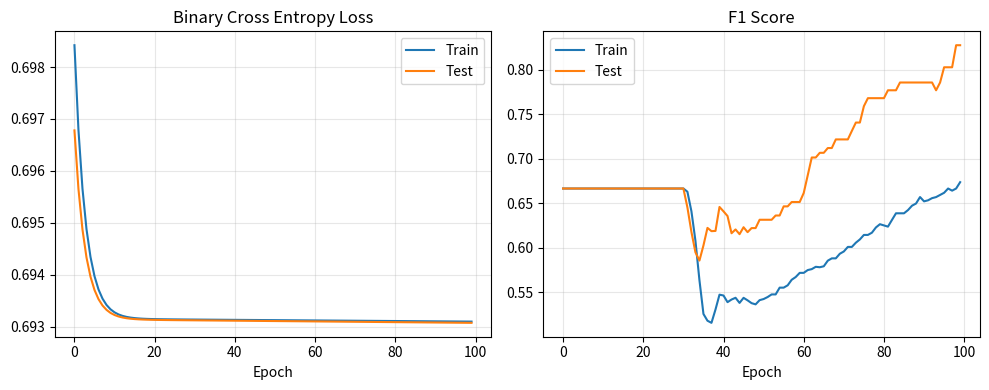

This chart was generated by the following Python code:
import numpy as np
import matplotlib.pyplot as plt

# -----------------------------
# Data generation (balanced)
# -----------------------------
np.random.seed(40)

def generate_data(n_samples):
    X = np.random.uniform(-10, 20, (n_samples, 3))

    x = X[:, 0]
    y = X[:, 1]
    z = X[:, 2]

    kollah = z + (x - 3)**2 + (y - 5)**2 - 8
    y_label = (kollah > 0).astype(int).reshape(-1, 1)

    return X, y_label


def generate_balanced_data(n_samples):
    X, y = generate_data(n_samples)

    X0 = X[y.flatten() == 0]
    X1 = X[y.flatten() == 1]
    y0 = y[y.flatten() == 0]
    y1 = y[y.flatten() == 1]

    n_min = min(len(X0), len(X1))

    idx0 = np.random.choice(len(X0), n_min, replace=False)
    idx1 = np.random.choice(len(X1), n_min, replace=False)

    X_bal = np.vstack([X0[idx0], X1[idx1]])
    y_bal = np.vstack([y0[idx0], y1[idx1]])

    perm = np.random.permutation(len(X_bal))
    return X_bal[perm], y_bal[perm]


X_train, y_train = generate_balanced_data(20000)
X_test, y_test = generate_balanced_data(5000)

print("Train shape:", X_train.shape)
print("Class 0:", np.sum(y_train == 0), "Class 1:", np.sum(y_train == 1))


# -----------------------------
# Activation
# -----------------------------
def sigmoid(z):
    return 1.0 / (1.0 + np.exp(-z))


# -----------------------------
# Neural Network
# -----------------------------
class NeuralNetwork:
    def __init__(self, lr=0.1):
        self.W1 = np.random.randn(3, 10) * 0.1
        self.b1 = np.zeros((1, 10))

        self.W2 = np.random.randn(10, 10) * 0.1
        self.b2 = np.zeros((1, 10))

        self.W3 = np.random.randn(10, 10) * 0.1
        self.b3 = np.zeros((1, 10))

        self.W4 = np.random.randn(10, 1) * 0.1
        self.b4 = np.zeros((1, 1))

        self.lr = lr

    def forward(self, X):
        self.z1 = X @ self.W1 + self.b1
        self.a1 = sigmoid(self.z1)

        self.z2 = self.a1 @ self.W2 + self.b2
        self.a2 = sigmoid(self.z2)

        self.z3 = self.a2 @ self.W3 + self.b3
        self.a3 = sigmoid(self.z3)

        self.z4 = self.a3 @ self.W4 + self.b4
        self.a4 = sigmoid(self.z4)

        self.X = X
        return self.a4

    def backward(self, y):
        m = y.shape[0]

        # BCE + sigmoid  --> gradient ساده میشه
        d4 = self.a4 - y
        dW4 = self.a3.T @ d4 / m
        db4 = np.mean(d4, axis=0, keepdims=True)

        d3 = (d4 @ self.W4.T) * self.a3 * (1 - self.a3)
        dW3 = self.a2.T @ d3 / m
        db3 = np.mean(d3, axis=0, keepdims=True)

        d2 = (d3 @ self.W3.T) * self.a2 * (1 - self.a2)
        dW2 = self.a1.T @ d2 / m
        db2 = np.mean(d2, axis=0, keepdims=True)

        d1 = (d2 @ self.W2.T) * self.a1 * (1 - self.a1)
        dW1 = self.X.T @ d1 / m
        db1 = np.mean(d1, axis=0, keepdims=True)

        self.W4 -= self.lr * dW4
        self.b4 -= self.lr * db4
        self.W3 -= self.lr * dW3
        self.b3 -= self.lr * db3
        self.W2 -= self.lr * dW2
        self.b2 -= self.lr * db2
        self.W1 -= self.lr * dW1
        self.b1 -= self.lr * db1


# -----------------------------
# Loss & Metrics
# -----------------------------
def binary_cross_entropy(y, p):
    eps = 1e-8
    p = np.clip(p, eps, 1 - eps)
    return -np.mean(y * np.log(p) + (1 - y) * np.log(1 - p))


def precision_recall_f1(y_true, y_pred):
    TP = np.sum((y_true == 1) & (y_pred == 1))
    FP = np.sum((y_true == 0) & (y_pred == 1))
    FN = np.sum((y_true == 1) & (y_pred == 0))

    precision = TP / (TP + FP + 1e-8)
    recall = TP / (TP + FN + 1e-8)
    f1 = 2 * precision * recall / (precision + recall + 1e-8)

    return precision, recall, f1


# -----------------------------
# Training
# -----------------------------
nn = NeuralNetwork(lr=0.2)
epochs = 100

train_losses, test_losses = [], []
train_f1s, test_f1s = [], []

for epoch in range(epochs):
    # Train
    y_pred = nn.forward(X_train)
    loss = binary_cross_entropy(y_train, y_pred)
    nn.backward(y_train)

    # Test
    y_test_pred = nn.forward(X_test)
    test_loss = binary_cross_entropy(y_test, y_test_pred)

    # Metrics
    train_preds = (y_pred >= 0.5).astype(int)
    test_preds = (y_test_pred >= 0.5).astype(int)

    _, _, train_f1 = precision_recall_f1(y_train, train_preds)
    _, _, test_f1 = precision_recall_f1(y_test, test_preds)

    train_losses.append(loss)
    test_losses.append(test_loss)
    train_f1s.append(train_f1)
    test_f1s.append(test_f1)

    if (epoch + 1) % 20 == 0:
        print(f"Epoch {epoch+1}")
        print(f"  Loss: Train={loss:.4f}, Test={test_loss:.4f}")
        print(f"  F1  : Train={train_f1:.4f}, Test={test_f1:.4f}\n")


# -----------------------------
# Plot
# -----------------------------
plt.figure(figsize=(10,4))

plt.subplot(1,2,1)
plt.plot(train_losses, label="Train")
plt.plot(test_losses, label="Test")
plt.title("Binary Cross Entropy Loss")
plt.xlabel("Epoch")
plt.legend()
plt.grid(alpha=0.3)

plt.subplot(1,2,2)
plt.plot(train_f1s, label="Train")
plt.plot(test_f1s, label="Test")
plt.title("F1 Score")
plt.xlabel("Epoch")
plt.legend()
plt.grid(alpha=0.3)

plt.tight_layout()
plt.savefig('results_balanced.png', dpi=150, bbox_inches='tight')
plt.show()

print("Done!")
